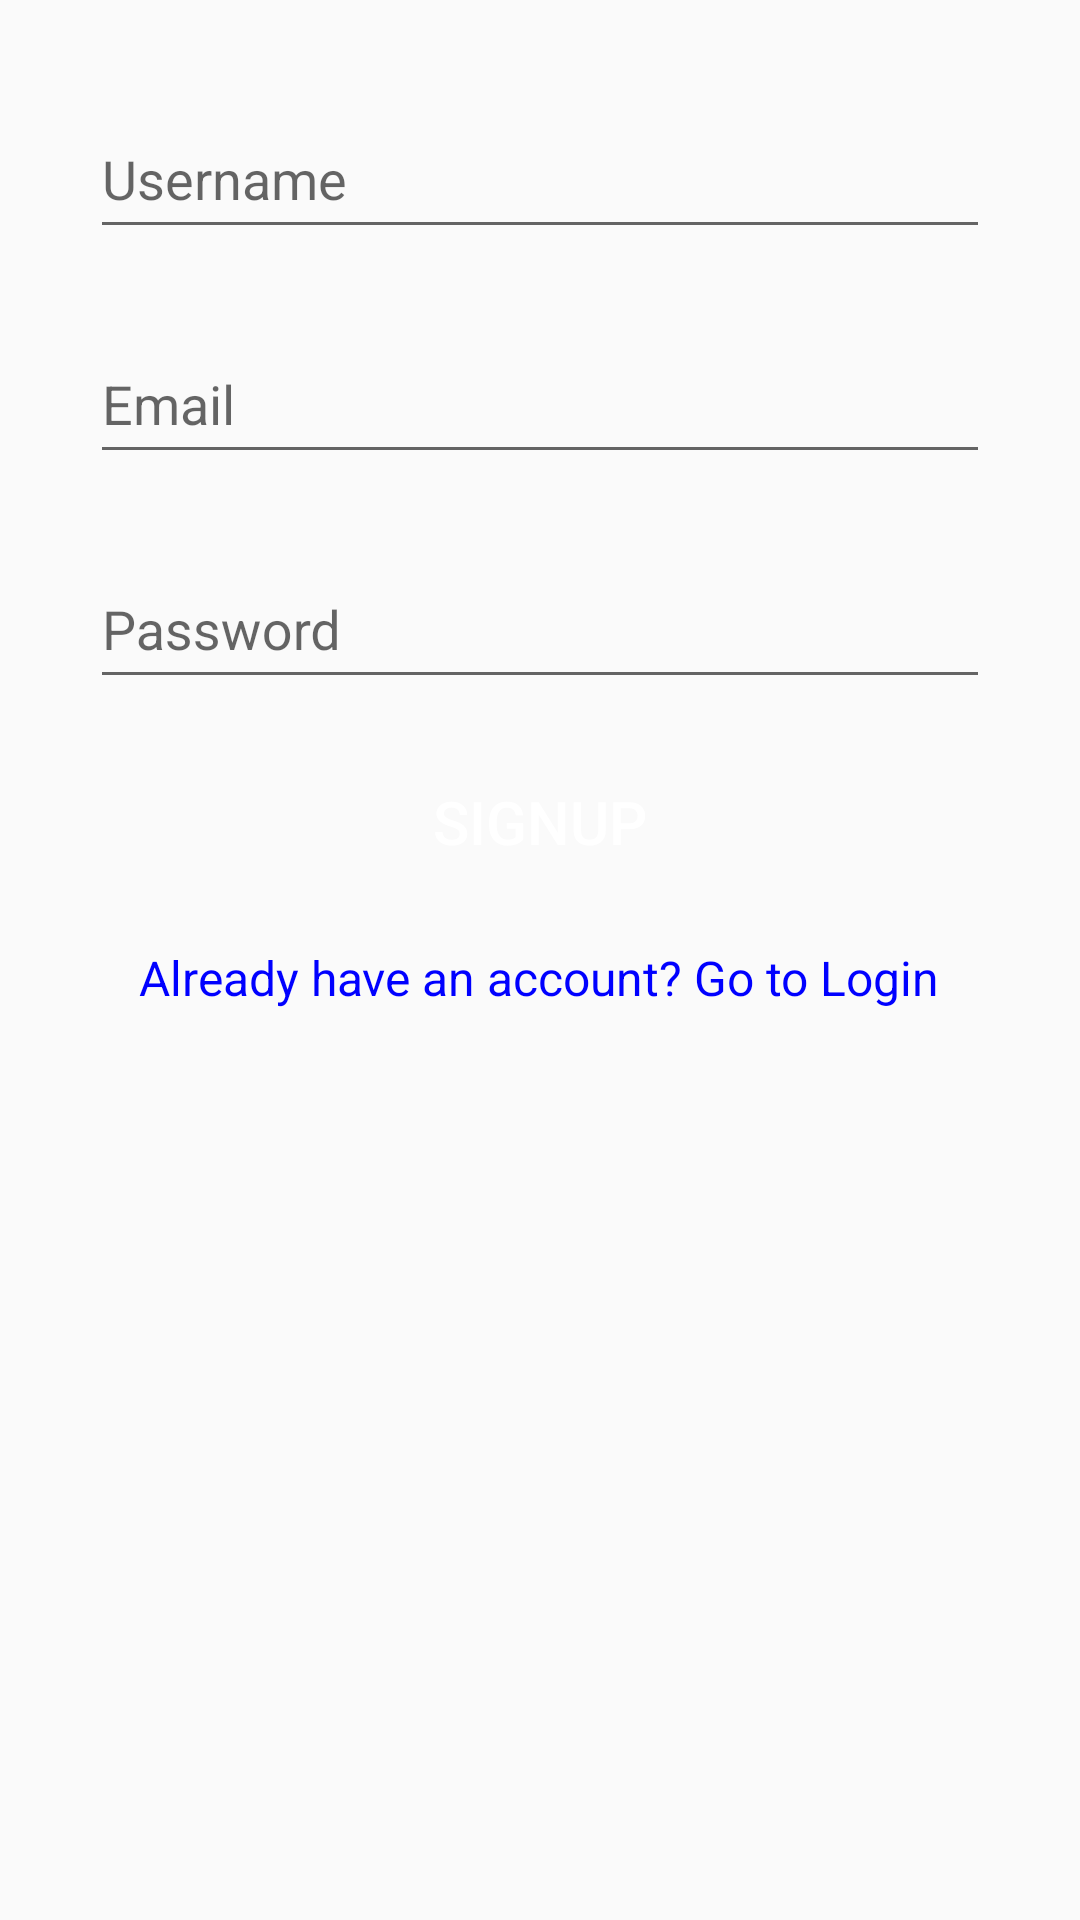

The Android layout XML behind this screen, and the referenced resources:
<!-- AndroidManifest.xml: activity theme Base.Theme.TwitterClone.NoActionBar -->
<!-- res/layout/activity_signup.xml -->
<?xml version="1.0" encoding="utf-8"?>
<androidx.constraintlayout.widget.ConstraintLayout xmlns:android="http://schemas.android.com/apk/res/android"
    xmlns:app="http://schemas.android.com/apk/res-auto"
    xmlns:tools="http://schemas.android.com/tools"
    android:layout_width="match_parent"
    android:layout_height="match_parent"
    tools:context=".Activities.SignupActivity">


    <androidx.core.widget.NestedScrollView
        android:layout_width="match_parent"
        android:layout_height="match_parent"
        android:fillViewport="true">

        <RelativeLayout
            android:layout_width="match_parent"
            android:layout_height="match_parent">

            <ImageView
                android:id="@+id/imageView"
                android:layout_width="match_parent"
                android:layout_height="wrap_content"
                android:layout_centerHorizontal="true"
                android:src="@drawable/title"
                android:layout_margin="@dimen/grid_2x"/>


            <com.google.android.material.textfield.TextInputLayout
                android:id="@+id/usernameTIL"
                android:layout_width="@dimen/standard_width"
                android:layout_height="wrap_content"
                android:layout_below="@+id/imageView"
                android:layout_centerHorizontal="true"
                android:layout_margin="@dimen/grid_2x">

                <com.google.android.material.textfield.TextInputEditText
                    android:id="@+id/usernameET"
                    android:layout_width="match_parent"
                    android:layout_height="@dimen/system_height"
                    android:inputType="textEmailAddress"
                    android:hint="@string/hint_username">
                </com.google.android.material.textfield.TextInputEditText>
            </com.google.android.material.textfield.TextInputLayout>


            <com.google.android.material.textfield.TextInputLayout
                android:id="@+id/emailTIL"
                android:layout_width="@dimen/standard_width"
                android:layout_height="wrap_content"
                android:layout_below="@+id/usernameTIL"
                android:layout_centerHorizontal="true"
                android:layout_margin="@dimen/grid_2x">

                <com.google.android.material.textfield.TextInputEditText
                    android:id="@+id/emailET"
                    android:layout_width="match_parent"
                    android:layout_height="@dimen/system_height"
                    android:inputType="textEmailAddress"
                    android:hint="@string/hint_email">
                </com.google.android.material.textfield.TextInputEditText>
            </com.google.android.material.textfield.TextInputLayout>


            <com.google.android.material.textfield.TextInputLayout
                android:id="@+id/passwordTIL"
                android:layout_width="@dimen/standard_width"
                android:layout_height="wrap_content"
                android:layout_below="@+id/emailTIL"
                android:layout_centerHorizontal="true"
                android:layout_margin="@dimen/grid_2x"
                >

                <com.google.android.material.textfield.TextInputEditText
                    android:id="@+id/passwordET"
                    android:layout_width="match_parent"
                    android:layout_height="@dimen/system_height"
                    android:inputType="textPassword"
                    android:hint="@string/hint_password">

                </com.google.android.material.textfield.TextInputEditText>
            </com.google.android.material.textfield.TextInputLayout>


            <Button
                android:id="@+id/buttonSignup"
                style="@style/StandardButton"
                android:layout_width="@dimen/standard_width"
                android:layout_height="@dimen/standard_height"
                android:layout_below="@id/passwordTIL"
                android:layout_centerHorizontal="true"
                android:layout_margin="@dimen/grid_2x"
                android:onClick="onSignup"
                android:text="@string/button_signup" />
            <TextView
                android:id="@+id/loginTV"
                android:layout_width="wrap_content"
                android:layout_height="@dimen/system_height"
                android:layout_below="@id/buttonSignup"
                android:layout_centerHorizontal="true"
                android:layout_margin="@dimen/grid_2x"
                android:clickable="true"
                android:onClick="goToLogin"
                style="@style/LinkText"
                android:textSize="16sp"
                android:text="@string/text_login" />

        </RelativeLayout>
    </androidx.core.widget.NestedScrollView>
    <LinearLayout
        android:id="@+id/signupProgressLayout"
        android:layout_width="match_parent"
        android:layout_height="match_parent"
        android:orientation="vertical"
        android:gravity="center"
        android:background="@color/trnasparent_grey"
        android:visibility="gone">
        <ProgressBar
            android:layout_width="wrap_content"
            android:layout_height="wrap_content">

        </ProgressBar>

    </LinearLayout>
</androidx.constraintlayout.widget.ConstraintLayout>
<!-- resources referenced by this layout -->
<resources>
  <color name="trnasparent_grey">#99cccccc</color>
  <dimen name="grid_2x">8dp</dimen>
  <dimen name="standard_height">50dp</dimen>
  <dimen name="standard_width">300dp</dimen>
  <dimen name="system_height">48dp</dimen>
  <string name="button_signup">Signup</string>
  <string name="hint_email">Email</string>
  <string name="hint_password">Password</string>
  <string name="hint_username">Username</string>
  <string name="text_login">Already have an account? Go to Login</string>
  <style name="LinkText">
          <item name="android:textColor">@color/blue</item>
      </style>
  <style name="StandardButton">
          <item name="android:textColor">@color/white</item>
          <item name="android:textSize">@dimen/standard_text_size</item>
          <item name="android:foreground">?attr/selectableItemBackground</item>
          <item name="android:background">@drawable/standard_button_rounded</item>
      </style>
  <style name="Base.Theme.TwitterClone.NoActionBar"> //AppTheme
          <item name="windowActionBar">false</item>
          <item name="windowNoTitle">true</item>
      </style>
  <color name="blue">#0000ff</color>
  <color name="white">#ffffff</color>
  <dimen name="standard_text_size">20sp</dimen>
</resources>
